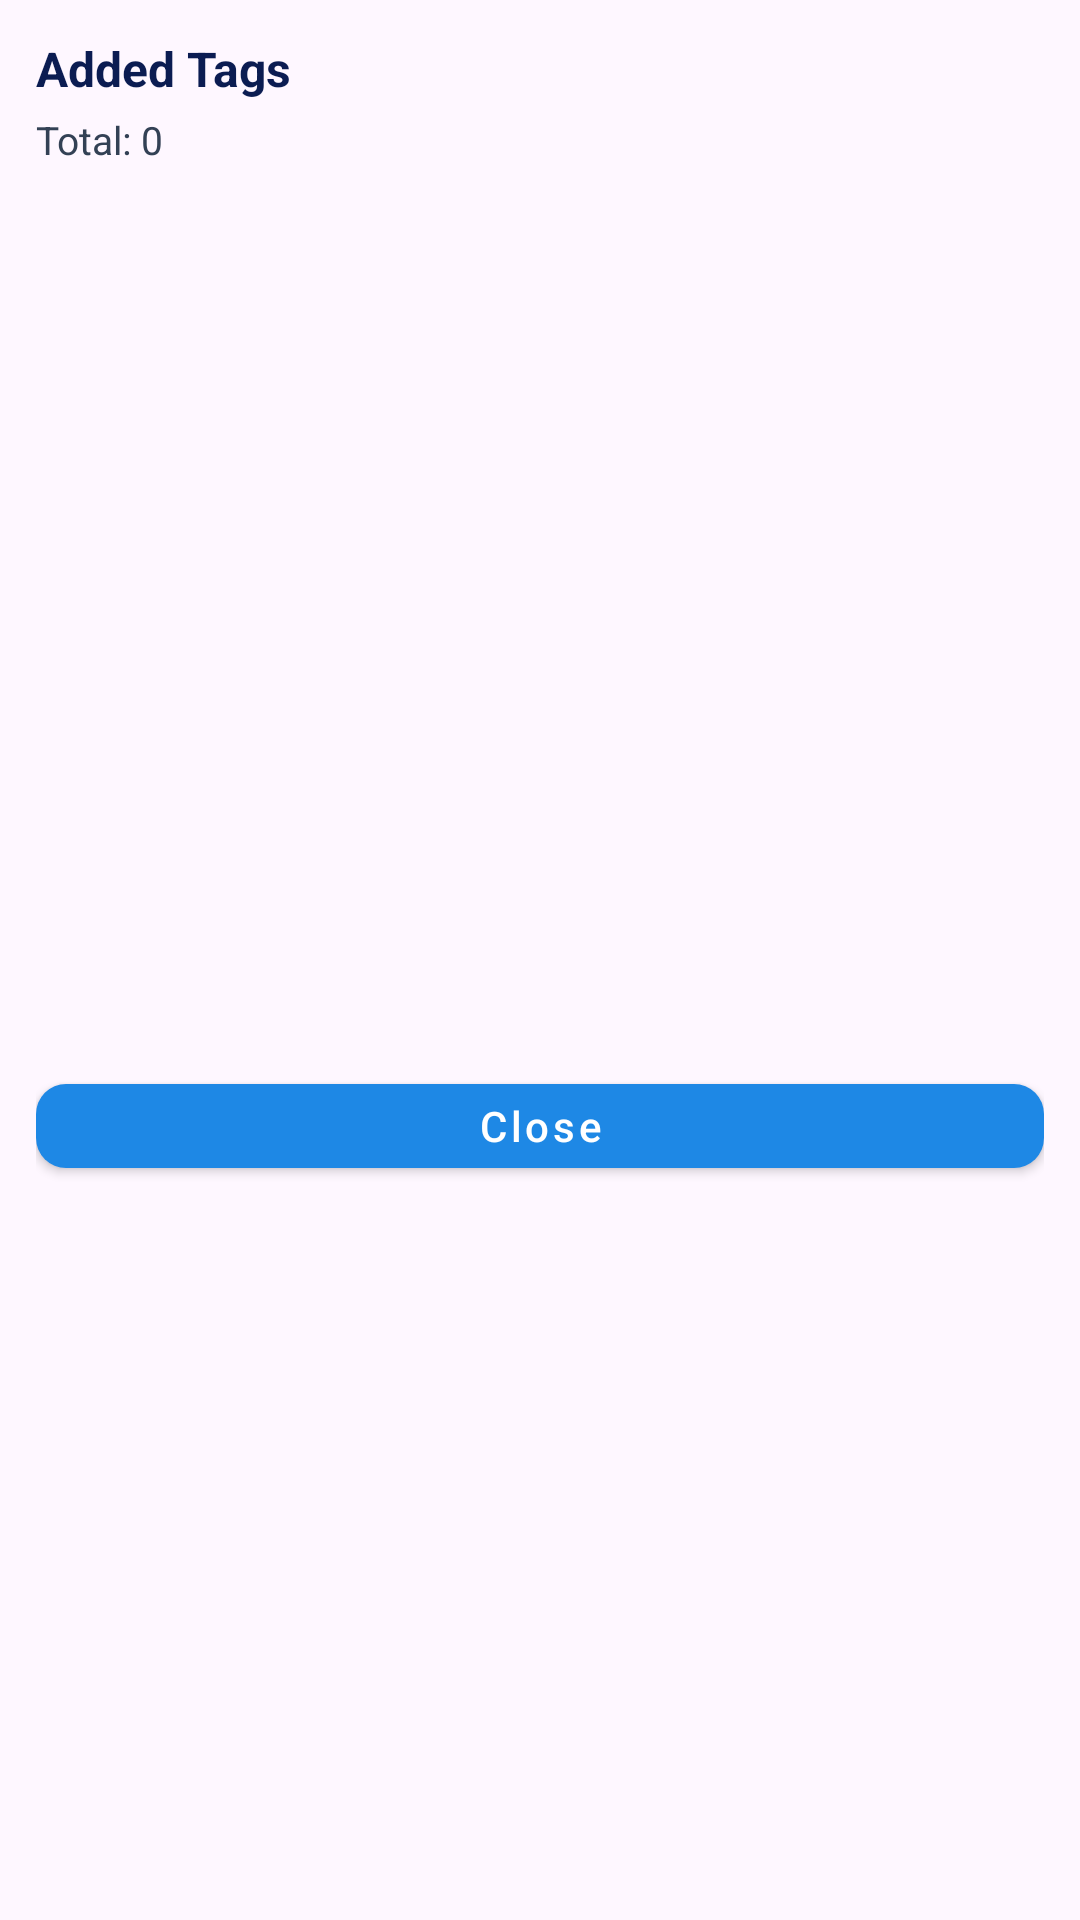

Reconstruct the res/layout file that produces this screen, plus the resources it refers to.
<!-- AndroidManifest.xml: application theme Theme.SmartTagManager -->
<!-- res/layout/dialog_added_tags.xml -->
<?xml version="1.0" encoding="utf-8"?>
<LinearLayout xmlns:android="http://schemas.android.com/apk/res/android"
    xmlns:app="http://schemas.android.com/apk/res-auto"
    android:layout_width="match_parent"
    android:layout_height="wrap_content"
    android:orientation="vertical"
    android:padding="12dp">

    <TextView
        android:id="@+id/tvPopupTitle"
        android:layout_width="match_parent"
        android:layout_height="wrap_content"
        android:text="Added Tags"
        android:textColor="#0B1C52"
        android:textSize="16sp"
        android:textStyle="bold" />

    <TextView
        android:id="@+id/tvPopupCount"
        android:layout_width="match_parent"
        android:layout_height="wrap_content"
        android:layout_marginTop="4dp"
        android:text="Total: 0"
        android:textColor="#334155"
        android:textSize="13sp" />

    <androidx.recyclerview.widget.RecyclerView
        android:id="@+id/rvPopupTags"
        android:layout_width="match_parent"
        android:layout_height="280dp"
        android:layout_marginTop="10dp"
        android:clipToPadding="false"
        android:paddingBottom="6dp" />

    <TextView
        android:id="@+id/tvPopupEmpty"
        android:layout_width="match_parent"
        android:layout_height="wrap_content"
        android:gravity="center"
        android:paddingTop="16dp"
        android:paddingBottom="12dp"
        android:text="No tags added yet"
        android:textColor="#64748B"
        android:textSize="13sp"
        android:visibility="gone" />

    <com.google.android.material.button.MaterialButton
        android:id="@+id/btnPopupClose"
        android:layout_width="match_parent"
        android:layout_height="40dp"
        android:layout_marginTop="10dp"
        android:text="Close"
        android:textAllCaps="false"
        app:backgroundTint="@color/blue_600"
        app:cornerRadius="10dp" />

</LinearLayout>
<!-- resources referenced by this layout -->
<resources>
  <color name="blue_600">#1E88E5</color>
  <style name="Theme.SmartTagManager" parent="Theme.Material3.Light.NoActionBar">
          
          <item name="colorPrimary">@color/colorPrimary</item>
          <item name="colorOnPrimary">@color/white</item>
          <item name="colorSecondary">@color/colorAccent</item>
  
          
          <item name="android:statusBarColor">@color/status_bar</item>
  
          
          <item name="materialButtonStyle">@style/Widget.MaterialComponents.Button</item>
          <item name="textInputStyle">@style/Widget.MaterialComponents.TextInputLayout.OutlinedBox</item>
  
          
          <item name="windowActionBar">false</item>
          <item name="android:windowFullscreen">false</item>
  
          
          <item name="android:textCursorDrawable">@drawable/cursor_white</item>
  
          
          <item name="cursorColor">@color/white</item>
  
          
          <item name="colorControlActivated">@color/white</item>
      </style>
  <color name="colorPrimary">#1E66FF</color>
  <color name="white">#FFFFFF</color>
  <color name="colorAccent">#27C1FF</color>
  <color name="status_bar">#1440A8</color>
</resources>
